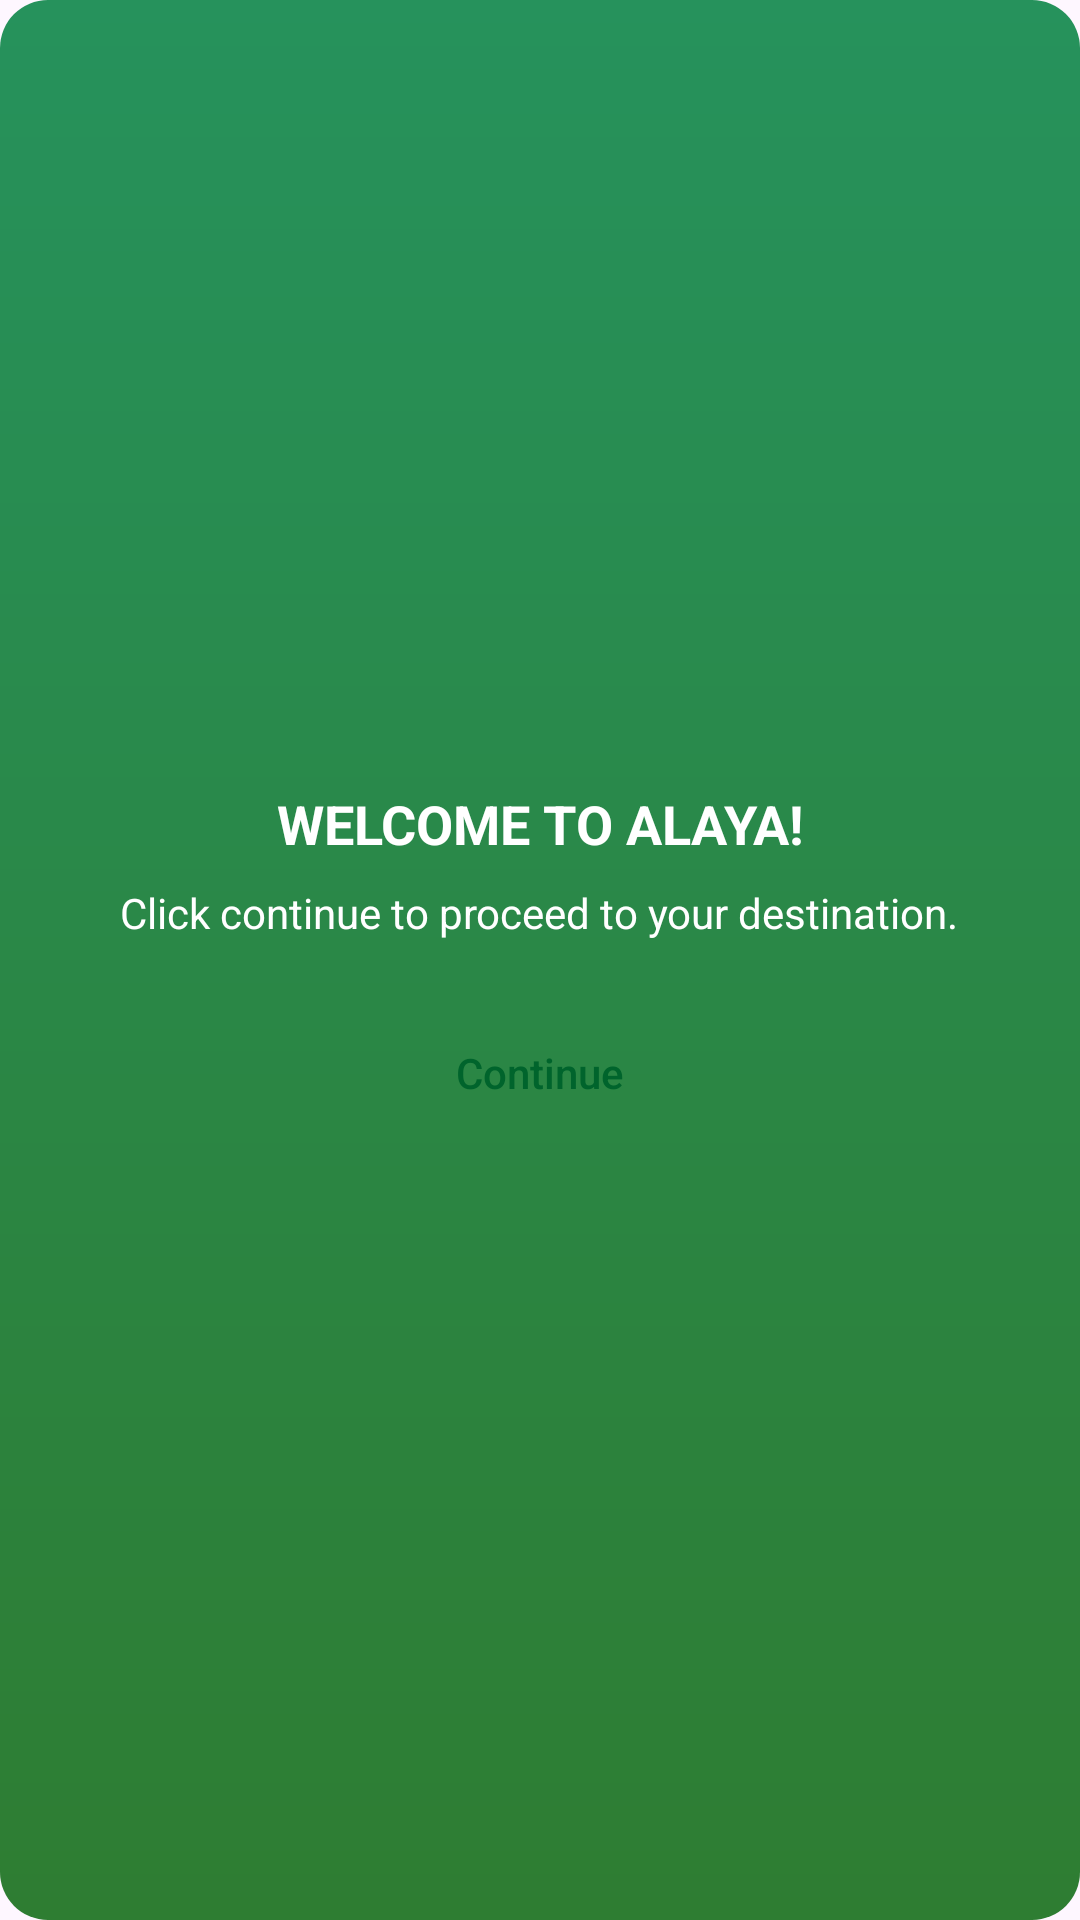

This screen was rendered from an Android layout file. Write that file and the resources it references.
<!-- AndroidManifest.xml: application theme Theme.AlayaApp -->
<!-- res/layout/dialog_welcome_alaya.xml -->
<?xml version="1.0" encoding="utf-8"?>
<LinearLayout xmlns:android="http://schemas.android.com/apk/res/android"
    xmlns:app="http://schemas.android.com/apk/res-auto"
    xmlns:tools="http://schemas.android.com/tools"
    android:layout_width="wrap_content"
    android:layout_height="wrap_content"
    android:layout_gravity="center"
    android:background="@drawable/dialog_background_gradient_rounded"
    android:gravity="center"
    android:orientation="vertical"
    android:paddingStart="32dp"
    android:paddingTop="32dp"
    android:paddingEnd="32dp"
    android:paddingBottom="32dp"
    tools:context=".MainActivity">


    <TextView
        android:id="@+id/tv_dialog_title"
        android:layout_width="wrap_content"
        android:layout_height="wrap_content"
        android:layout_marginBottom="8dp"
        android:text="WELCOME TO ALAYA!"
        android:textAlignment="center"
        android:textAllCaps="true"
        android:textColor="@color/white"
        android:textSize="18sp"
        android:textStyle="bold" />


    <TextView
        android:id="@+id/tv_dialog_subtitle"
        android:layout_width="wrap_content"
        android:layout_height="wrap_content"
        android:layout_marginBottom="24dp"
        android:text="Click continue to proceed to your destination."
        android:textAlignment="center"
        android:textColor="@color/white"
        android:textSize="14sp" />


    <Button
        android:id="@+id/btn_dialog_continue"
        style="@style/Widget.AppCompat.Button.Borderless"
        android:layout_width="wrap_content"
        android:layout_height="wrap_content"
        android:minHeight="40dp"
        android:background="@drawable/bg_button_white_rounded"
        android:paddingStart="24dp"
        android:paddingTop="8dp"
        android:paddingEnd="24dp"
        android:paddingBottom="8dp"
        android:text="Continue"
        android:textAllCaps="false"
        android:textColor="@color/colorPrimaryDarker"
        android:textSize="14sp"
        app:backgroundTint="@null"
        tools:ignore="DuplicateSpeakableTextCheck" />

</LinearLayout>
<!-- resources referenced by this layout -->
<resources>
  <color name="colorPrimaryDarker">#00642C</color>
  <color name="white">#FFFFFF</color>
  <!-- drawable dialog_background_gradient_rounded (drawable) -->
  <?xml version="1.0" encoding="utf-8"?>
  <shape xmlns:android="http://schemas.android.com/apk/res/android"
      android:shape="rectangle">
  
      
      <gradient
          android:angle="270"
          android:startColor="#26925C"
          android:endColor="#2E7D32"
          android:type="linear" />
  
      
      <corners android:radius="16dp" />  
  
  </shape>
  <style name="Theme.AlayaApp" parent="Base.Theme.AlayaApp" />
  <style name="Base.Theme.AlayaApp" parent="Theme.Material3.DayNight.NoActionBar">
  
          <item name="colorPrimary">@color/colorPrimary</item>
          <item name="colorPrimaryVariant">@color/colorPrimaryDark</item>
          <item name="colorOnPrimary">@color/white</item>
  
          <item name="android:statusBarColor">?attr/colorPrimaryVariant</item>
      </style>
  <color name="colorPrimary">#3f9453</color>
  <color name="colorPrimaryDark">#2E7D32</color>
</resources>
